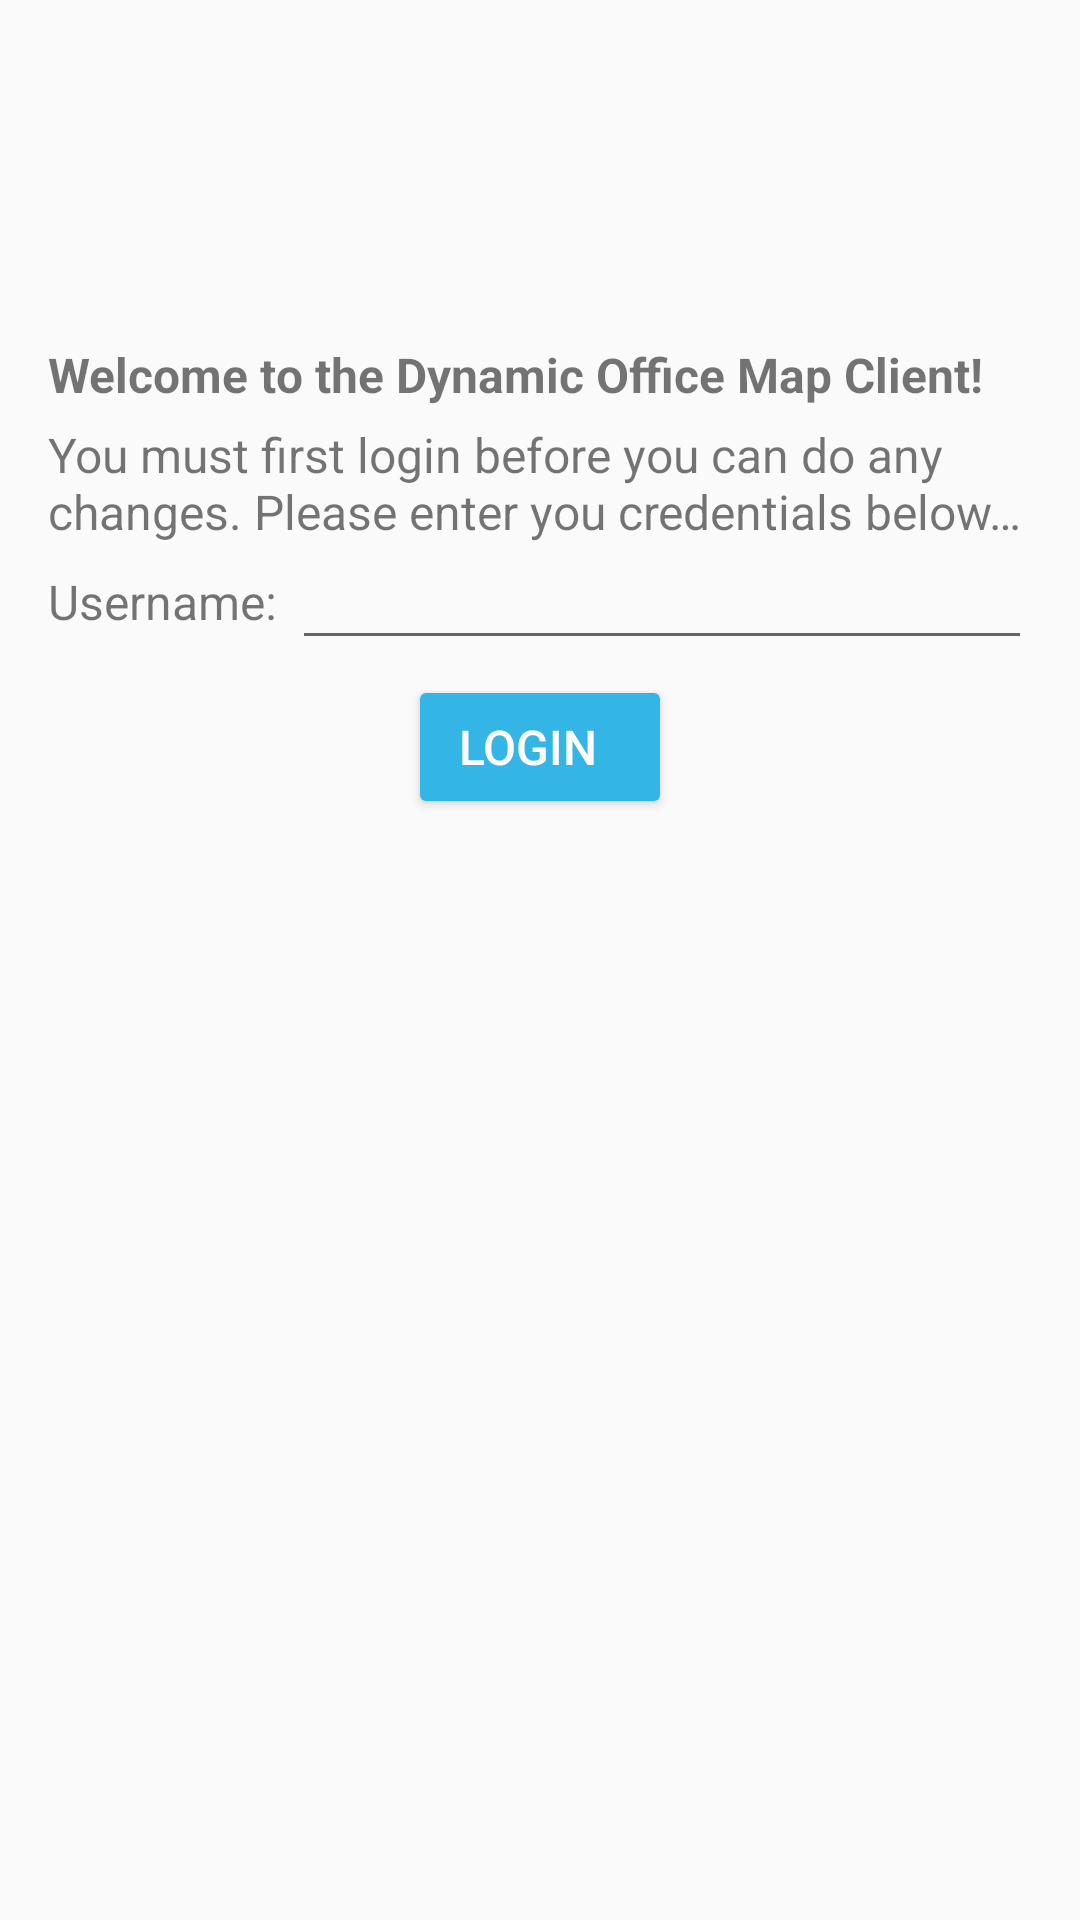

This screen was rendered from an Android layout file. Write that file and the resources it references.
<!-- AndroidManifest.xml: application theme AppTheme -->
<!-- res/layout/home_fragment.xml -->
<?xml version="1.0" encoding="utf-8"?>
<RelativeLayout xmlns:android="http://schemas.android.com/apk/res/android"
				xmlns:tools="http://schemas.android.com/tools"
				android:layout_width="match_parent"
				android:layout_height="match_parent"
				android:paddingBottom="@dimen/activity_vertical_margin"
				android:paddingLeft="@dimen/activity_horizontal_margin"
				android:paddingRight="@dimen/activity_horizontal_margin"
				android:paddingTop="@dimen/activity_vertical_margin"
				tools:context=".activity.HomeActivity_$HomeFragment_">

	<ImageView
			android:id="@+id/endavaImageView"
			android:layout_width="190dp"
			android:layout_height="63dp"
			android:layout_centerHorizontal="true"
			android:layout_marginTop="10dp"
			android:adjustViewBounds="true"
			android:contentDescription="endavaIcon"
			android:scaleType="fitXY"
			android:src="@drawable/logo"/>

	<TextView
			android:id="@+id/welcomeTextView"
			android:layout_width="wrap_content"
			android:layout_height="wrap_content"
			android:layout_below="@+id/endavaImageView"
			android:text="@string/home_activity_welcome_text"
			android:layout_marginTop="25dp"
			android:textSize="@dimen/text_appearance_smaller_medium"
			android:textStyle="bold"/>

	<RelativeLayout
			android:id="@+id/loggedInUserRelativeLayout"
			android:layout_width="match_parent"
			android:layout_height="match_parent"
			android:layout_below="@+id/welcomeTextView"
			android:layout_marginTop="25dp"
			android:visibility="gone">

		<TextView
				android:id="@+id/loggedAsTextView"
				android:layout_width="wrap_content"
				android:layout_height="wrap_content"
				android:layout_marginTop="@dimen/view_vertical_margin"
				android:text="@string/home_activity_logged_as_text"
				android:textSize="@dimen/text_appearance_smaller_medium"/>

		<TextView
				android:id="@+id/whatToDoTextView"
				android:layout_width="wrap_content"
				android:layout_height="wrap_content"
				android:layout_below="@+id/loggedAsTextView"
				android:layout_marginTop="20dp"
				android:text="@string/home_activity_what_to_do_text"
				android:textSize="@dimen/text_appearance_smaller_medium"/>

		<Button
				android:id="@+id/registerDeskButton"
				style="@style/button"
				android:layout_width="wrap_content"
				android:layout_height="wrap_content"
				android:layout_below="@+id/whatToDoTextView"
				android:layout_centerHorizontal="true"
				android:layout_marginTop="25dp"
				android:text="@string/home_activity_register_desk_text"
				android:textSize="@dimen/text_appearance_smaller_medium"/>

		<Button
				android:id="@+id/findFriendButton"
				style="@style/button"
				android:layout_width="wrap_content"
				android:layout_height="wrap_content"
				android:layout_below="@+id/registerDeskButton"
				android:layout_centerHorizontal="true"
				android:layout_marginTop="@dimen/view_vertical_margin"
				android:text="@string/home_activity_find_friend_text"
				android:textSize="@dimen/text_appearance_smaller_medium"/>

	</RelativeLayout>

	<RelativeLayout
			android:id="@+id/notLoggedInUserRelativeLayout"
			android:layout_width="match_parent"
			android:layout_height="match_parent"
			android:layout_below="@+id/welcomeTextView">

		<TextView
				android:id="@+id/loginExplainTextView"
				android:layout_width="wrap_content"
				android:layout_height="wrap_content"
				android:layout_marginTop="@dimen/view_vertical_margin"
				android:text="@string/home_activity_login_explain_text"
				android:textSize="@dimen/text_appearance_smaller_medium"/>

		<RelativeLayout
				android:id="@+id/usernameRelativeLayout"
				android:layout_width="wrap_content"
				android:layout_height="wrap_content"
				android:layout_alignLeft="@+id/loginExplainTextView"
				android:layout_below="@+id/loginExplainTextView">

			<TextView
					android:id="@+id/usernameTextView"
					android:layout_width="wrap_content"
					android:layout_height="wrap_content"
					android:layout_centerVertical="true"
					android:text="@string/home_activity_username_text"
					android:textSize="@dimen/text_appearance_smaller_medium"/>

			<EditText
					android:id="@+id/usernameEditText"
					android:layout_width="match_parent"
					android:layout_height="wrap_content"
					android:layout_marginLeft="@dimen/spacing_between_views"
					android:layout_toRightOf="@+id/usernameTextView"
					android:textSize="@dimen/text_appearance_smaller_medium"/>
		</RelativeLayout>

		<Button
				android:id="@+id/loginButton"
				style="@style/button"
				android:layout_width="wrap_content"
				android:layout_height="wrap_content"
				android:layout_below="@+id/usernameRelativeLayout"
				android:layout_centerHorizontal="true"
				android:layout_marginTop="@dimen/view_vertical_margin"
				android:text="@string/home_activity_login_text"
				android:textSize="@dimen/text_appearance_smaller_medium"/>

	</RelativeLayout>

</RelativeLayout>
<!-- resources referenced by this layout -->
<resources>
  <dimen name="activity_horizontal_margin">16dp</dimen>
  <dimen name="activity_vertical_margin">16dp</dimen>
  <dimen name="spacing_between_views">5dp</dimen>
  <dimen name="text_appearance_smaller_medium">16sp</dimen>
  <dimen name="view_vertical_margin">5dp</dimen>
  <string name="home_activity_find_friend_text">Find a friend</string>
  <string name="home_activity_logged_as_text">You are now logged as &lt;b&gt;%1$s&lt;b/&gt;.</string>
  <string name="home_activity_login_explain_text">You must first login before you can do any changes. Please enter you credentials below…</string>
  <string name="home_activity_login_text">Login</string>
  <string name="home_activity_register_desk_text">Register to a new desk</string>
  <string name="home_activity_username_text">Username:</string>
  <string name="home_activity_welcome_text">Welcome to the Dynamic Office Map Client!</string>
  <string name="home_activity_what_to_do_text">What do you want to do today?</string>
  <style name="button">
  		<item name="android:paddingRight">18dp</item>
  		<item name="android:paddingLeft">10dp</item>
  	</style>
  <style name="AppTheme" parent="AppBaseTheme">
  		<item name="android:windowSoftInputMode">stateHidden</item>
  	</style>
  <style name="AppBaseTheme" parent="android:Theme.Holo.Light.DarkActionBar" />
</resources>
